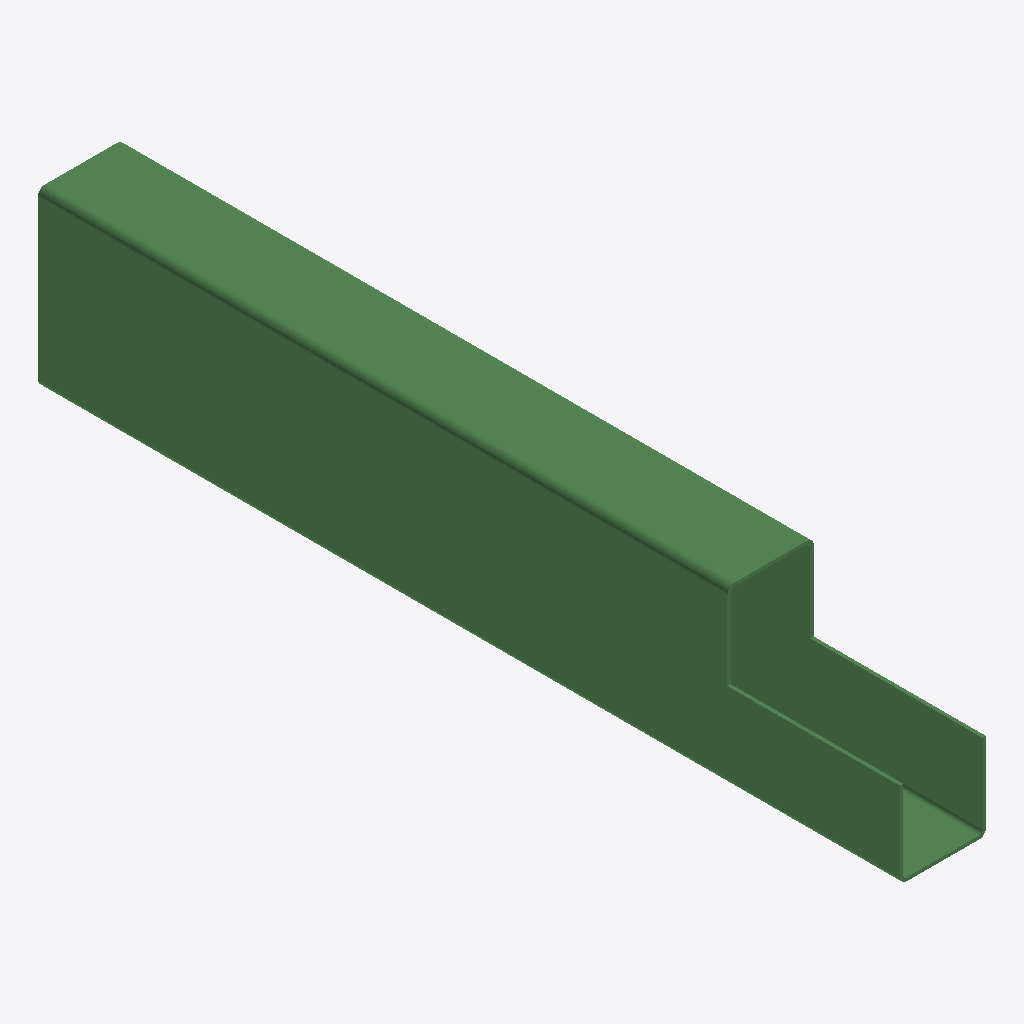
Isometric view of an IFC building model (IFC-SPF (STEP), schema IFC2X3, length unit millimetre), seen from the south-west, elements coloured by IFC class: 1 beam (green).
Extent 0.1 m × 1.0 m × 0.2 m (x, y, z). Storeys (1): Undefined at 0.00 m. Elements (1): 1 IfcBeam.

HEADER;
FILE_DESCRIPTION(('ViewDefinition[AISC_Steel_Detailing]','Option [BaseQuantities:Off]','Option [GridExport:On]','Option [Assemblies:Off]','Option [Bolts:On]','Option [Rebars:On]','Option [PourObjects:Off]','Option [Welds:On]','Option [SurfaceTreatments:On]','Option [LocationBy:0]','Option [ViewColors:Off]','Option [SectionedSpine:Off]','[2 more]'),'2;1');
FILE_NAME('b_1091_Qty_1.ifc','2026-05-16T11:52:53',('GIOVANNIPC\\gcorrea'),('Structural Designer'),'IFC Database version: Work','Tekla Structures 2020 Service Pack 5, IFC Export','');
FILE_SCHEMA(('IFC2X3'));
ENDSEC;
DATA;
#37=IFCPROJECT('2G7ZFDNE16yBDU14FA92Me',#5,'Proyecto',$,$,$,$,(#11),#36);
#39=IFCSITE('2xvEzEinjBTea80yOTcujY',#5,'Obra',$,$,#38,$,$,.ELEMENT.,$,$,$,$,$);
#41=IFCBUILDING('0bH_0lOGLFpvcNGD3z3yv4',#5,'Undefined',$,$,#40,$,$,.ELEMENT.,$,$,$);
#43=IFCBUILDINGSTOREY('29hdEUCErFze9E_VIAceOd',#5,'Undefined',$,$,#42,$,$,.ELEMENT.,0.0);
#59=IFCBEAM('2vxfP$Cs5D9ROC7vosZwvl',#44,'BEAM','[]200*100*4','[]200*100*4',#47,#58,'IDb9ee967f-3361-4d25-b60c-1f9cb68fae6f');
ENDSEC;
